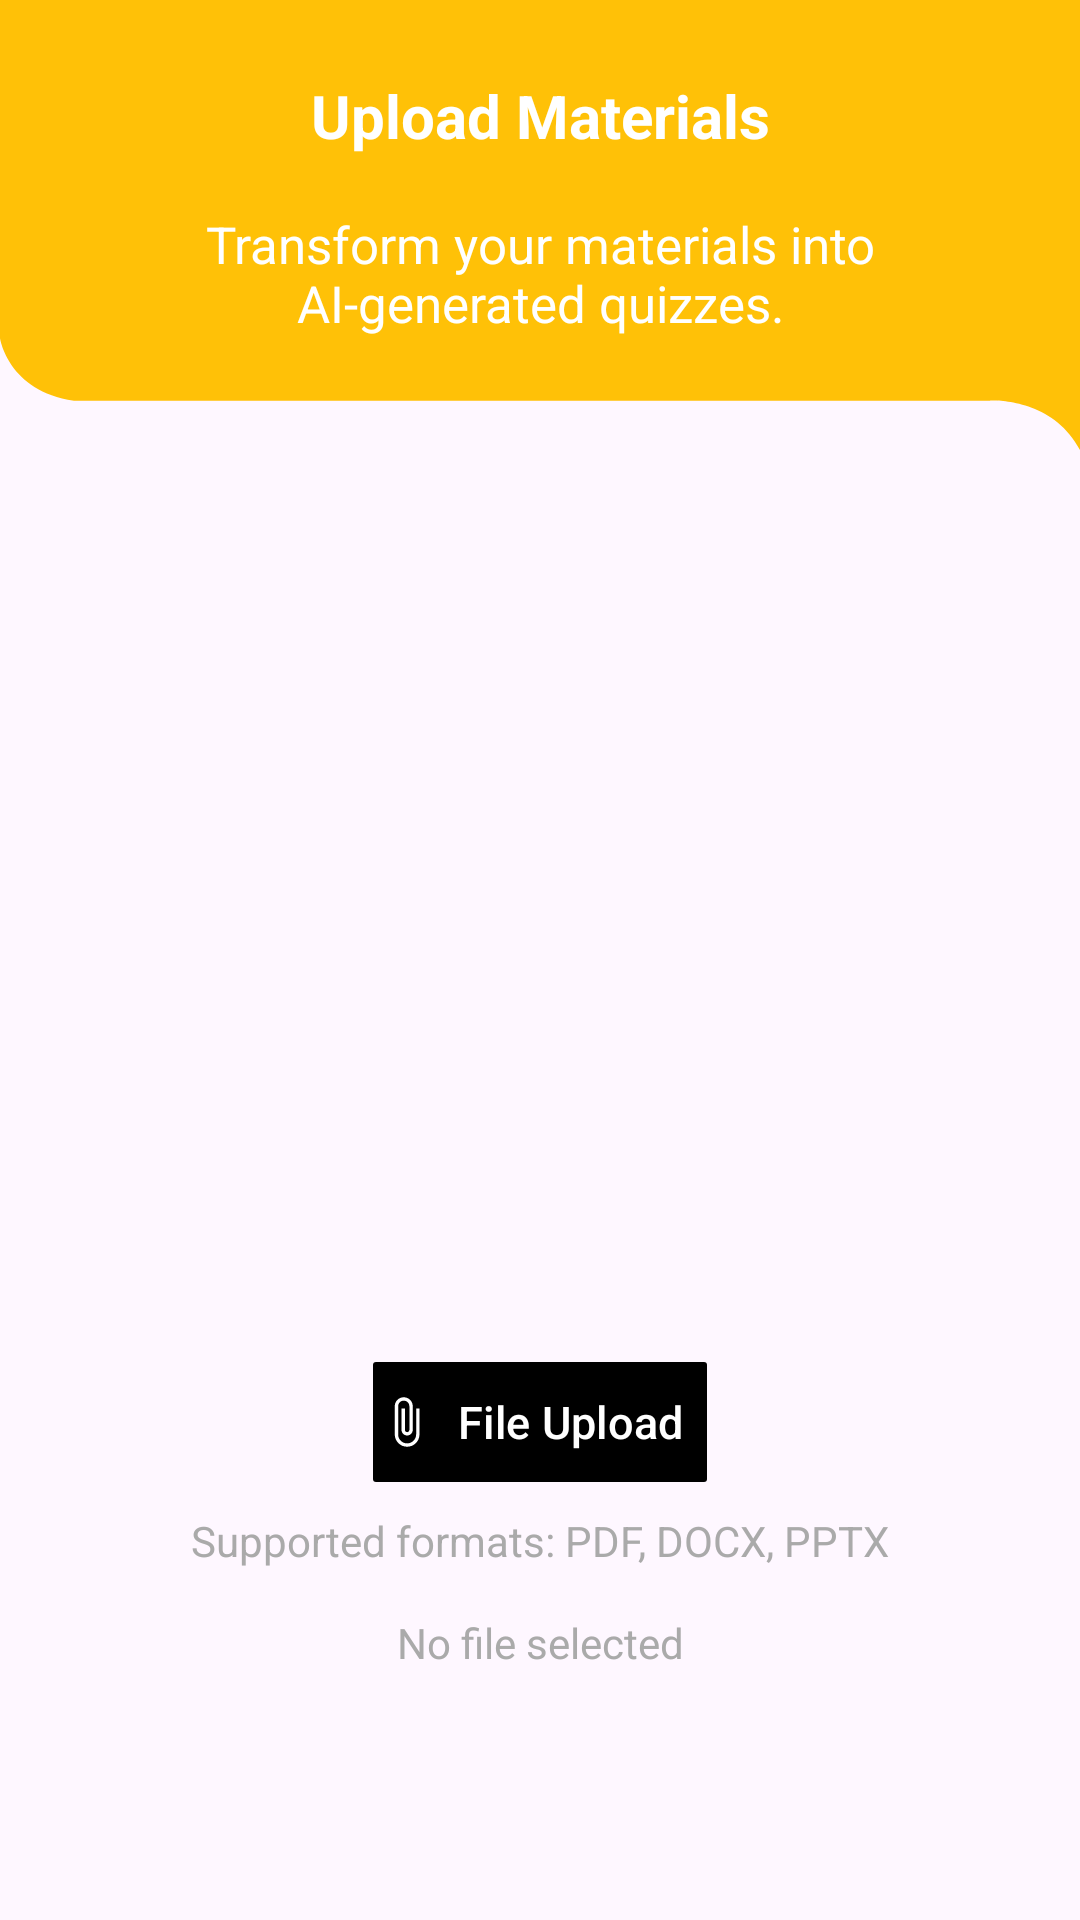

Layout XML and referenced resources for this Android screen:
<!-- AndroidManifest.xml: application theme Theme.AIPoweredQuizApp -->
<!-- res/layout/activity_professor_file_upload.xml -->
<?xml version="1.0" encoding="utf-8"?>
<androidx.constraintlayout.widget.ConstraintLayout
    xmlns:android="http://schemas.android.com/apk/res/android"
    xmlns:app="http://schemas.android.com/apk/res-auto"
    xmlns:tools="http://schemas.android.com/tools"
    android:id="@+id/main"
    android:layout_width="match_parent"
    android:layout_height="match_parent"
    tools:context=".activities.ProfessorFileUploadActivity">

    <RelativeLayout
        android:id="@+id/toolbarRL"
        android:layout_width="match_parent"
        android:layout_height="150dp"
        android:background="@drawable/toolbar_bg_02"
        tools:ignore="MissingConstraints">

        <ImageButton
            android:id="@+id/toolbarBackBtn"
            android:layout_width="wrap_content"
            android:layout_height="wrap_content"
            android:src="@drawable/back_white"
            android:background="@android:color/transparent"
            android:padding="15dp"
            android:layout_marginVertical="10dp"
            app:tint="?attr/colorOnPrimary" />

        <TextView
            android:id="@+id/toolbarProfessorTv"
            android:layout_width="match_parent"
            android:layout_height="wrap_content"
            android:text="@string/upload_materials"
            android:textColor="?attr/colorOnPrimary"
            android:layout_marginTop="25dp"
            android:textSize="20sp"
            android:layout_below="@id/profileIv"
            android:textAlignment="center"
            android:paddingHorizontal="70dp"/>

        
        <TextView
            android:id="@+id/toolbarDescriptionTv"
            android:layout_width="match_parent"
            android:layout_height="wrap_content"
            android:text="Transform your materials into AI-generated quizzes."
            android:textColor="?attr/colorOnPrimary"
            android:layout_marginTop="70dp"
            android:textSize="17sp"
            android:layout_below="@id/profileIv"
            android:textAlignment="center"
            android:paddingHorizontal="40dp"
            tools:ignore="NotSibling" />
    </RelativeLayout>

    <LinearLayout
        android:id="@+id/fileListLayout"
        android:layout_width="match_parent"
        android:layout_height="wrap_content"
        android:orientation="vertical"
        android:layout_marginBottom="16dp"
        app:layout_constraintBottom_toTopOf="@id/uploadFileBtn"
        app:layout_constraintStart_toStartOf="parent"
        app:layout_constraintEnd_toEndOf="parent"/>

    <com.google.android.material.button.MaterialButton
        android:id="@+id/uploadFileBtn"
        android:layout_width="wrap_content"
        android:layout_height="wrap_content"
        android:layout_marginTop="300dp"
        android:layout_marginBottom="8dp"
        android:text="File Upload"
        android:textSize="15sp"
        android:paddingStart="2dp"
        android:paddingEnd="8dp"
        android:paddingTop="3dp"
        android:paddingBottom="3dp"
        app:cornerRadius="1dp"
        app:icon="@drawable/file_attach_white"
        app:iconGravity="textStart"
        app:iconPadding="8dp"
        app:backgroundTint="@color/black"
        app:layout_constraintTop_toBottomOf="@id/toolbarRL"
        app:layout_constraintStart_toStartOf="parent"
        app:layout_constraintEnd_toEndOf="parent"/>


    <TextView
        android:id="@+id/selectedFileTv"
        android:layout_width="wrap_content"
        android:layout_height="wrap_content"
        android:text="No file selected"
        android:textColor="@android:color/darker_gray"
        app:layout_constraintTop_toBottomOf="@id/uploadFileBtn"
        app:layout_constraintStart_toStartOf="parent"
        android:layout_marginTop="40dp"
        app:layout_constraintEnd_toEndOf="parent"/>

    <TextView
        android:layout_width="wrap_content"
        android:layout_height="wrap_content"
        android:text="Supported formats: PDF, DOCX, PPTX"
        android:textColor="@android:color/darker_gray"
        android:textSize="14sp"
        android:layout_marginTop="6dp"
        app:layout_constraintTop_toBottomOf="@id/uploadFileBtn"
        app:layout_constraintStart_toStartOf="parent"
        app:layout_constraintEnd_toEndOf="parent"/>

    <com.google.android.material.button.MaterialButton
        android:id="@+id/viewResultsBtn"
        android:layout_width="match_parent"
        android:layout_height="wrap_content"
        android:layout_marginTop="147dp"
        android:layout_marginBottom="30dp"
        android:layout_marginHorizontal="30dp"
        android:text="View Generated Quizzes"
        app:icon="@drawable/ai_quiz_gen"
        app:iconGravity="textStart"
        app:iconPadding="10dp"
        app:iconSize="23dp"
        android:textSize="17sp"
        android:paddingVertical="20dp"
        app:cornerRadius="30dp"
        app:backgroundTint="@color/colorPrimary"
        app:layout_constraintTop_toBottomOf="@id/selectedFileTv"
        app:layout_constraintStart_toStartOf="parent"
        app:layout_constraintEnd_toEndOf="parent"/>


</androidx.constraintlayout.widget.ConstraintLayout>
<!-- resources referenced by this layout -->
<resources>
  <color name="black">#FF000000</color>
  <color name="colorPrimary">#FFC107</color>
  <!-- drawable ai_quiz_gen (drawable) -->
  <vector xmlns:android="http://schemas.android.com/apk/res/android" android:height="34dp" android:tint="#F1F1F1" android:viewportHeight="24" android:viewportWidth="24" android:width="34dp">
        
      <path android:fillColor="@android:color/white" android:pathData="M19,9l1.25,-2.75L23,5l-2.75,-1.25L19,1l-1.25,2.75L15,5l2.75,1.25L19,9zM11.5,9.5L9,4 6.5,9.5 1,12l5.5,2.5L9,20l2.5,-5.5L17,12l-5.5,-2.5zM19,15l-1.25,2.75L15,19l2.75,1.25L19,23l1.25,-2.75L23,19l-2.75,-1.25L19,15z"/>
      
  </vector>
  <!-- drawable file_attach_white (drawable) -->
  <vector xmlns:android="http://schemas.android.com/apk/res/android" android:height="24dp" android:tint="#C7C7C7" android:viewportHeight="24" android:viewportWidth="24" android:width="24dp">
        
      <path android:fillColor="@android:color/white" android:pathData="M16.5,6v11.5c0,2.21 -1.79,4 -4,4s-4,-1.79 -4,-4V5c0,-1.38 1.12,-2.5 2.5,-2.5s2.5,1.12 2.5,2.5v10.5c0,0.55 -0.45,1 -1,1s-1,-0.45 -1,-1V6H10v9.5c0,1.38 1.12,2.5 2.5,2.5s2.5,-1.12 2.5,-2.5V5c0,-2.21 -1.79,-4 -4,-4S7,2.79 7,5v12.5c0,3.04 2.46,5.5 5.5,5.5s5.5,-2.46 5.5,-5.5V6h-1.5z"/>
      
  </vector>
  <!-- drawable toolbar_bg_02 (drawable) -->
  <vector xmlns:android="http://schemas.android.com/apk/res/android"
      android:width="540dp"
      android:height="237dp"
      android:viewportWidth="540"
      android:viewportHeight="237">
      <path
          android:pathData="m0,178.09s4,27.91 37,32.91h458.03s30.97,-2 44.97,26V0H0v178.09Z"
          android:fillColor="#FFC107"/>
  </vector>
  <string name="upload_materials"><b>Upload Materials</b></string>
  <style name="Theme.AIPoweredQuizApp" parent="Base.Theme.AIPoweredQuizApp" />
  <style name="Base.Theme.AIPoweredQuizApp" parent="Theme.Material3.DayNight.NoActionBar">
          
          <item name="colorPrimary">@color/colorPrimary</item>
          <item name="colorPrimaryDark">@color/colorPrimaryDark</item>
      </style>
  <color name="colorPrimaryDark">#FFC107</color>
</resources>
